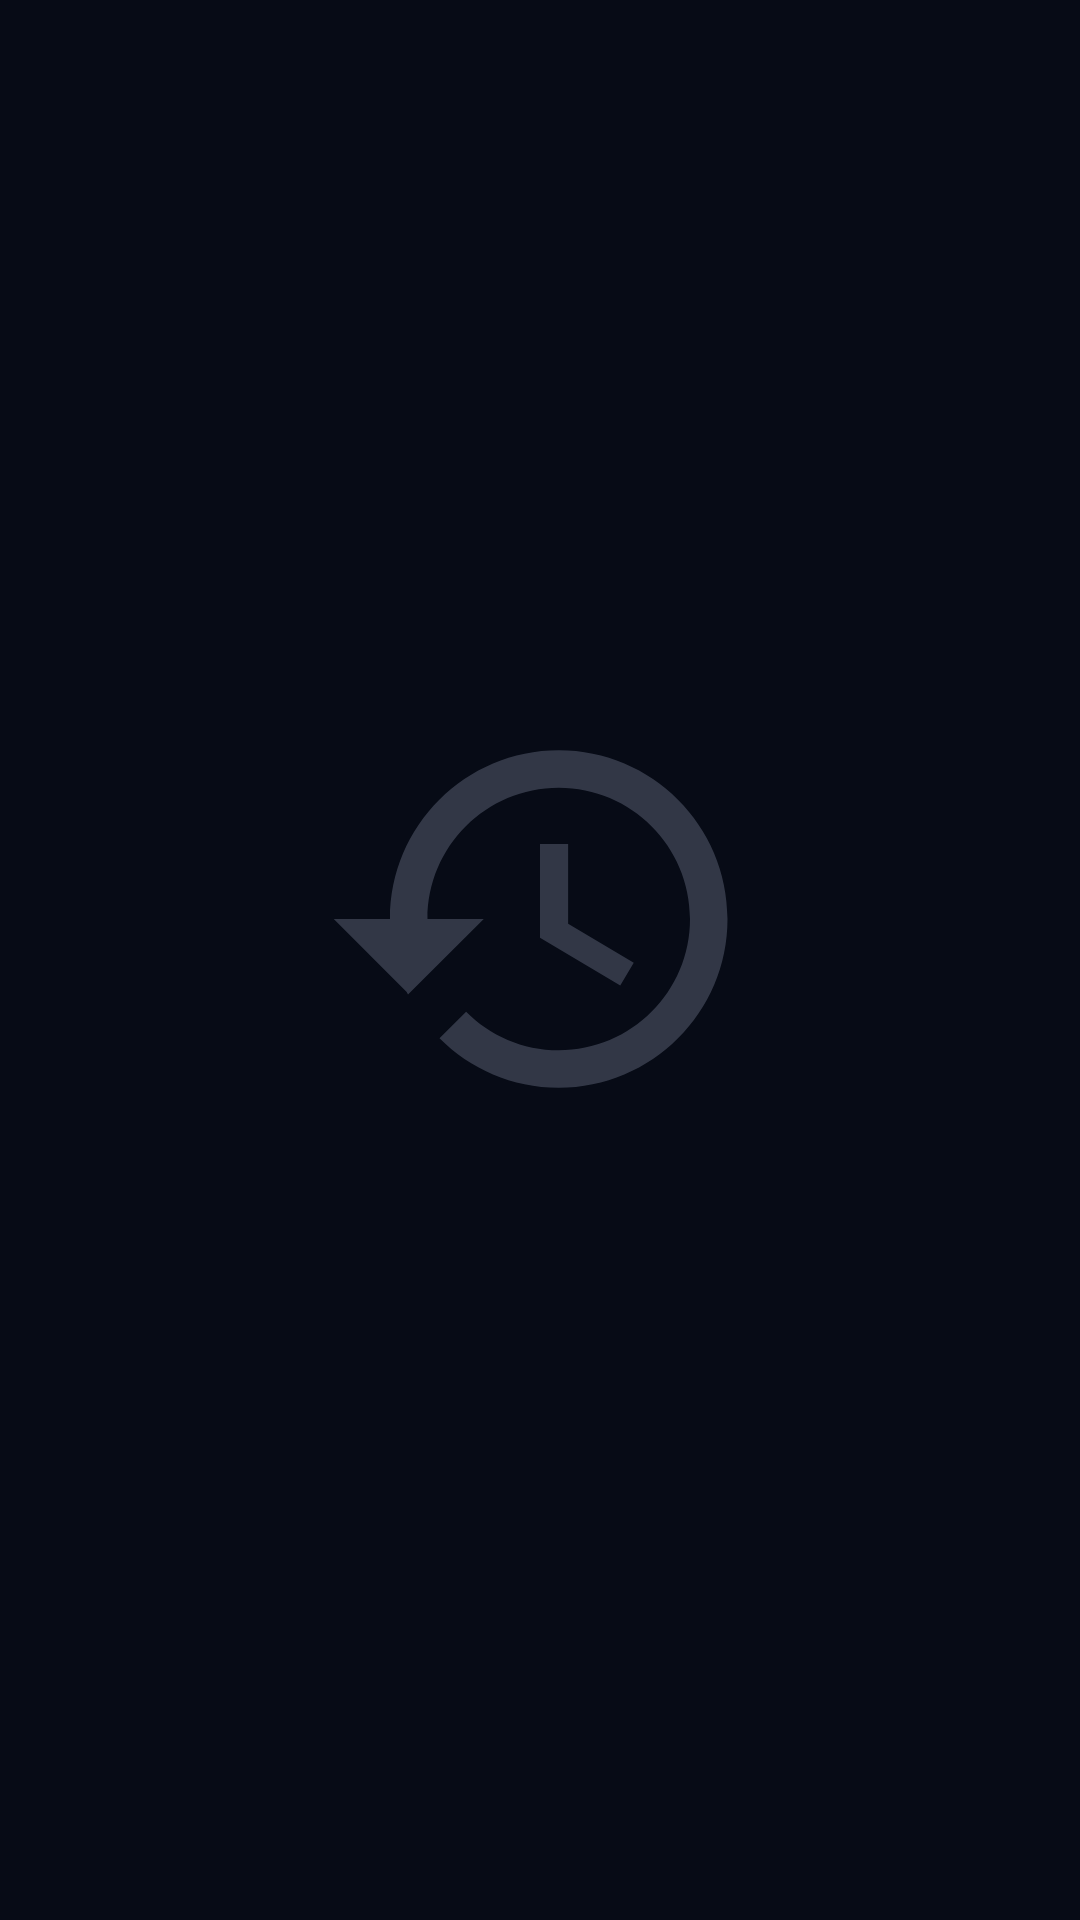

Write the Android layout XML for this screen, with the resource values it uses.
<!-- AndroidManifest.xml: application theme CraftTheme -->
<!-- res/layout/layout_empty.xml -->
<?xml version="1.0" encoding="utf-8"?>
<LinearLayout xmlns:android="http://schemas.android.com/apk/res/android" xmlns:app="http://schemas.android.com/apk/res-auto"
    android:orientation="vertical"
    android:layout_width="match_parent"
    android:layout_height="match_parent"
    style="@style/NotFound">
    <androidx.appcompat.widget.AppCompatImageView
        android:layout_gravity="center"
        android:id="@+id/empty_image"
        android:scaleType="centerCrop"
        android:adjustViewBounds="true"
        android:contentDescription="@string/navigation_item_history"
        android:alpha="0.37"
        app:srcCompat="@drawable/ic_history"
        style="@style/NotFound.Image"/>
    <androidx.appcompat.widget.AppCompatTextView
        android:layout_gravity="center"
        android:id="@+id/empty_text"
        style="@style/NotFound.Text"/>
</LinearLayout>
<!-- resources referenced by this layout -->
<resources>
  <!-- drawable ic_history (drawable) -->
  <?xml version="1.0" encoding="utf-8"?>
  <vector xmlns:android="http://schemas.android.com/apk/res/android"
      android:height="24dp"
      android:width="24dp"
      android:viewportWidth="24"
      android:viewportHeight="24">
      <path
          android:fillColor="#7c849a"
          android:pathData="M13,3c-4.97,0 -9,4.03 -9,9L1,12l3.89,3.89 0.07,0.14L9,12L6,12c0,-3.87 3.13,-7 7,-7s7,3.13 7,7 -3.13,7 -7,7c-1.93,0 -3.68,-0.79 -4.94,-2.06l-1.42,1.42C8.27,19.99 10.51,21 13,21c4.97,0 9,-4.03 9,-9s-4.03,-9 -9,-9zM12,8v5l4.28,2.54 0.72,-1.21 -3.5,-2.08L13.5,8L12,8z"/>
  </vector>
  <string name="navigation_item_history">History</string>
  <style name="NotFound" parent="">
          <item name="android:gravity">center</item>
          <item name="android:background">@color/main_back</item>
          <item name="android:paddingStart">@dimen/layout_horizontal_margin</item>
          <item name="android:paddingEnd">@dimen/layout_horizontal_margin</item>
      </style>
  <style name="NotFound.Image" parent="@style/NotFound">
          <item name="android:layout_width">@dimen/not_found_icon_size</item>
          <item name="android:layout_height">@dimen/not_found_icon_size</item>
      </style>
  <style name="NotFound.Text" parent="@style/NotFound">
          <item name="android:textSize">@dimen/text_size_x_large</item>
          <item name="android:textColor">#de7c849a</item>
          <item name="android:gravity">center</item>
          <item name="android:layout_width">wrap_content</item>
          <item name="android:layout_height">wrap_content</item>
      </style>
  <style name="CraftTheme" parent="@style/Theme.MaterialComponents">
          <item name="android:navigationBarColor">@color/main_back</item>
      </style>
  <color name="main_back">#070b16</color>
  <dimen name="layout_horizontal_margin">16dp</dimen>
  <dimen name="not_found_icon_size">150dp</dimen>
  <dimen name="text_size_x_large">20sp</dimen>
</resources>
